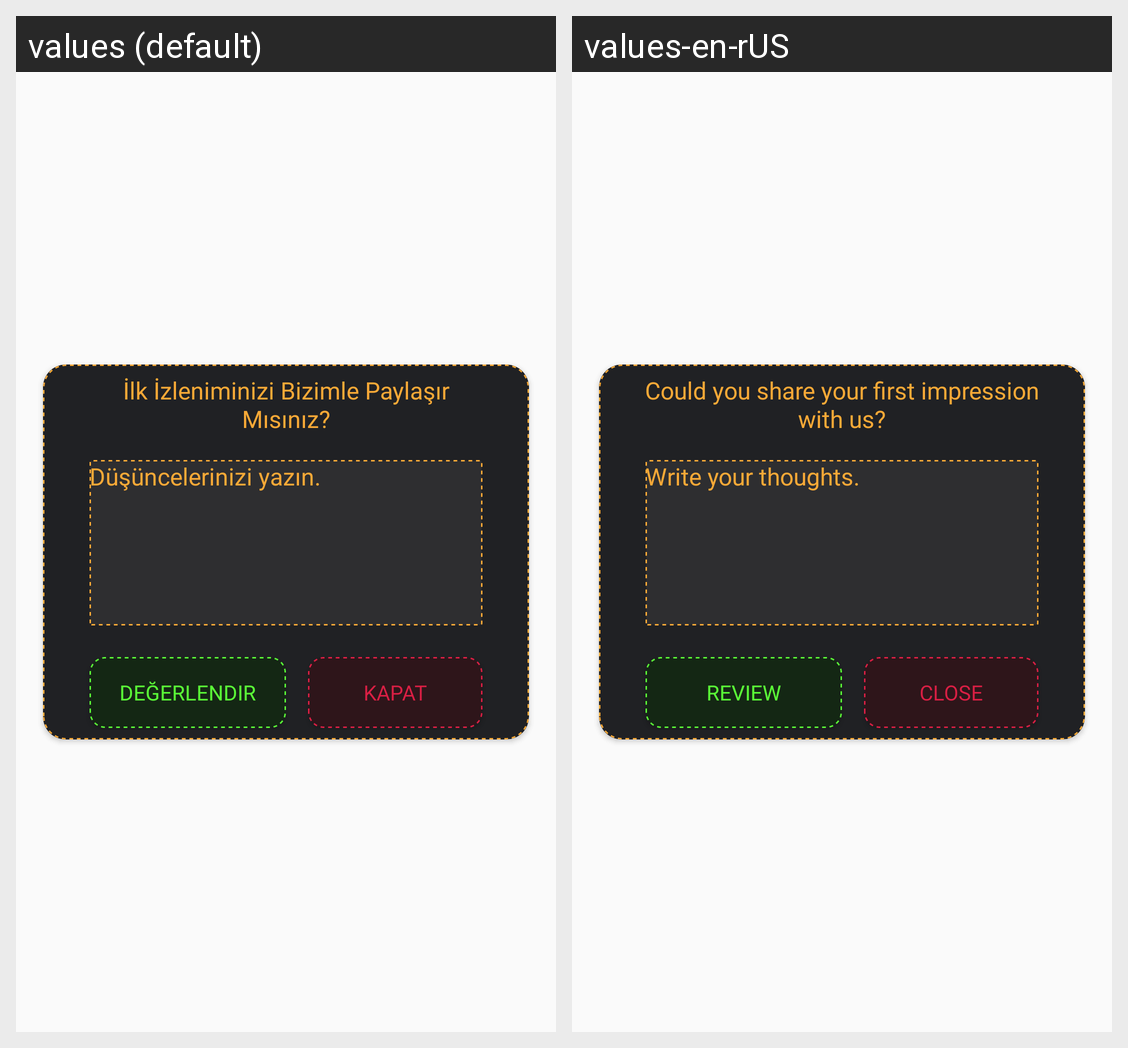

This grid shows one Android layout under two languages. Give, for every string resource on the screen, its name, the default text and each shown locale's text.
Android screen res/layout/popup.xml rendered under 2 locales, left to right: values (default), values-en-rUS. Device: Nexus 5 (rendered at 1080×1920; each locale shown at half size, 540×960, under a caption strip naming it); theme Theme.AppCompat.Light.NoActionBar.
Strings drawn on this screen, with the default value and each locale's value (text and hints the layout hard-codes, and strings that could not be matched under every locale, appear in the picture but are not listed):

degerlendirme
  values: İlk İzleniminizi Bizimle Paylaşır Mısınız?
  values-en-rUS: Could you share your first impression with us?

degerlendirmeyazin
  values: Düşüncelerinizi yazın.
  values-en-rUS: Write your thoughts.

degerlendir
  values: Değerlendir
  values-en-rUS: Review

kapat
  values: Kapat
  values-en-rUS: Close
